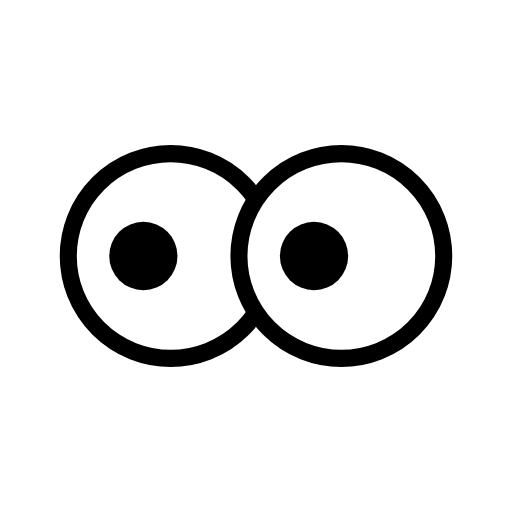
t = 0.00 s
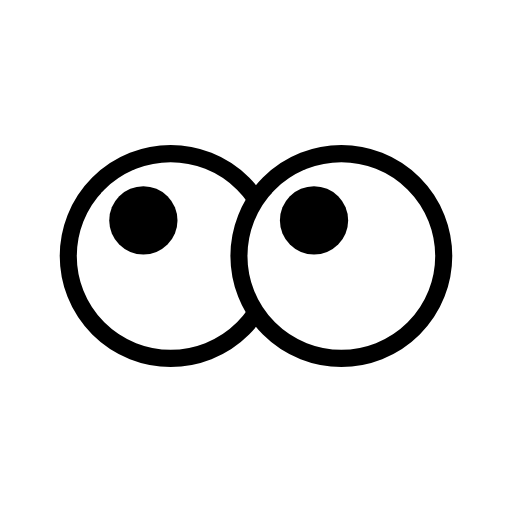
t = 0.90 s
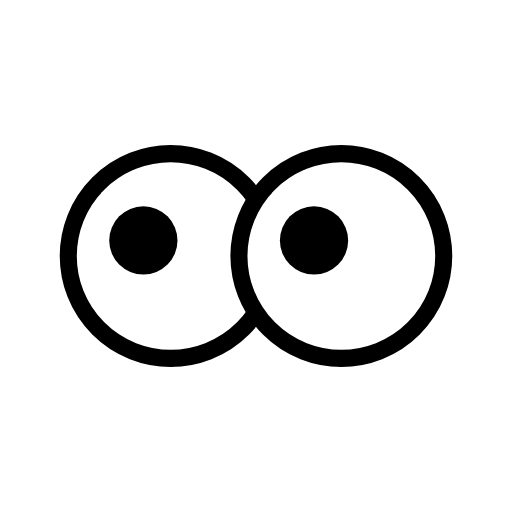
t = 1.40 s
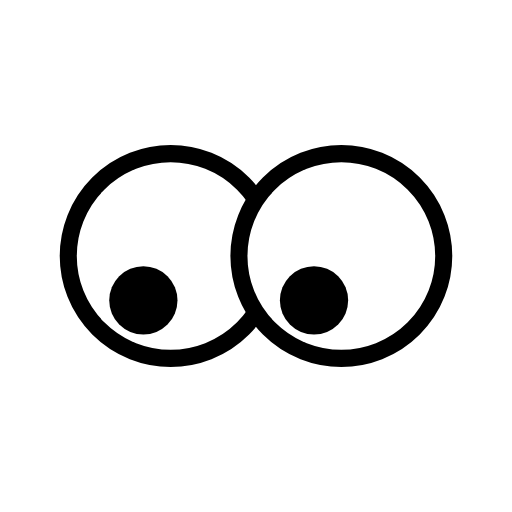
t = 2.40 s
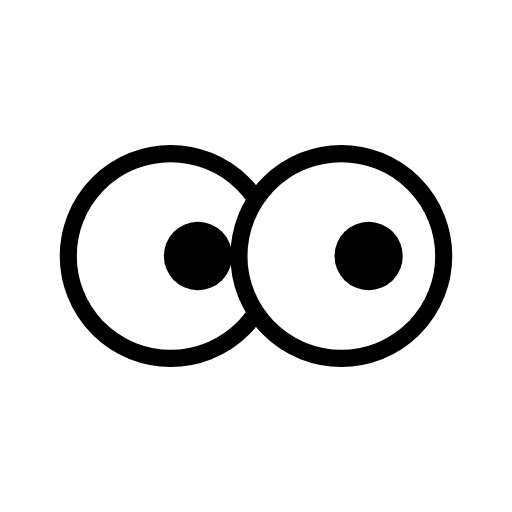
t = 3.10 s
t = 4.00 s: frame unchanged from t = 3.10 s, image omitted

The animated SVG that drew these frames (rendered in a browser with its animation timeline set to each time). Animation: 4 SMIL elements (animate=4); one cycle of 4.00 s.

<svg width="15" height="15" viewBox="0 0 15 15" xmlns="http://www.w3.org/2000/svg">
  <!-- Left eye outline -->
  <circle cx="5" cy="7.5" r="3" fill="white" stroke="black" stroke-width="0.5"/>
  <!-- Right eye outline -->
  <circle cx="10" cy="7.5" r="3" fill="white" stroke="black" stroke-width="0.5"/>

  <!-- Left pupil -->
  <circle cx="5" cy="7.5" r="1" fill="black">
    <animate 
      attributeName="cx"
      values="4.2;4.2;4.2;5.8;5.8"
      keyTimes="0;0.1;0.6;0.7;1"
      dur="4s"
      fill="freeze"
      calcMode="spline"
      keySplines=".4 0 .6 1; .4 0 1 1; .4 0 .6 1; 0 0 1 1"/>
    <animate 
      attributeName="cy"
      values="7.5;6.2;8.8;7.5;7.5"
      keyTimes="0;0.1;0.6;0.7;1"
      dur="4s"
      fill="freeze"
      calcMode="spline"
      keySplines=".4 0 .6 1; .4 0 1 1; .4 0 .6 1; 0 0 1 1"/>
  </circle>

  <!-- Right pupil -->
  <circle cx="10" cy="7.5" r="1" fill="black">
    <animate 
      attributeName="cx"
      values="9.2;9.2;9.2;10.8;10.8"
      keyTimes="0;0.1;0.6;0.7;1"
      dur="4s"
      fill="freeze"
      calcMode="spline"
      keySplines=".4 0 .6 1; .4 0 1 1; .4 0 .6 1; 0 0 1 1"/>
    <animate 
      attributeName="cy"
      values="7.5;6.2;8.8;7.5;7.5"
      keyTimes="0;0.1;0.6;0.7;1"
      dur="4s"
      fill="freeze"
      calcMode="spline"
      keySplines=".4 0 .6 1; .4 0 1 1; .4 0 .6 1; 0 0 1 1"/>
  </circle>
</svg>
